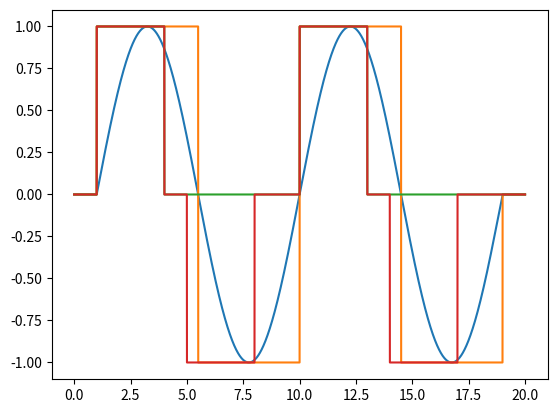

This chart was generated by the following Python code:
#!/usr/bin/env python3.7

"""
The copyrights of this software are owned by Duke University.
Please refer to the LICENSE.txt and README.txt files for licensing instructions.
The source code can be found on the following GitHub repository: https://github.com/wmglab-duke/ascent
"""

import scipy.signal as sg
import numpy as np
import matplotlib.pyplot as plt

dt = 0.001

t_start = 0
t_stop = 20

t_on = 1
t_off = 19

t_signal = np.arange(0, t_off - t_on, dt)
t_total = np.arange(0, t_stop, dt)

pw = 3
inter_phase = 1
frequency = 1 / 9.0


def pad(input_wave: np.ndarray, time_step: float, start_to_on: float, off_to_stop: float):
    return np.concatenate(
        ([0] * round(start_to_on / time_step),
         input_wave,
         [0] * round(off_to_stop / time_step))
    )


#%% SINUSOID
wave = np.sin(2 * np.pi * frequency * t_signal)
padded = pad(wave, dt, t_on - t_start, t_stop - t_off)
final_wave = padded
plt.plot(t_total, final_wave)
plt.show()


#%% BIPHASIC FULL DUTY
wave = sg.square(2 * np.pi * frequency * t_signal)
padded = pad(wave, dt, t_on - t_start, t_stop - t_off)
final_wave = padded
plt.plot(t_total, final_wave)
plt.show()

#%% MONOPHASIC PULSE TRAIN
wave = sg.square(2 * np.pi * frequency * t_signal, duty=pw * frequency)
clipped = np.clip(wave, 0, 1)
padded = pad(clipped, dt, t_on - t_start, t_stop - t_off)
final_wave = padded
plt.plot(t_total, final_wave)
plt.show()

#%% BIPHASIC PULSE TRAIN
positive_wave = np.clip(
    sg.square(2 * np.pi * frequency * t_signal, duty=pw * frequency),
    0, 1
)
negative_wave = np.clip(
    -sg.square(2 * np.pi * frequency * t_signal[:-round((pw + inter_phase) / dt)], duty=pw * frequency),
    -1, 0
)

padded_positive = pad(positive_wave, dt, t_on - t_start, t_stop - t_off)
padded_negative = pad(negative_wave, dt, t_on - t_start + pw + inter_phase, t_stop - t_off)

final_wave = padded_positive + padded_negative

plt.plot(t_total, final_wave)
plt.show()

#%% ensure that the wave switches to zero at end of wave
# print('pw time start: {}'.format(t_signal[0]))
# print('pw time end: {}'.format(t_signal[np.where(wave == -1)[0][0] - 1]))
# print('first zero: {}'.format(t_signal[np.where(wave == -1)[0][0]]))


